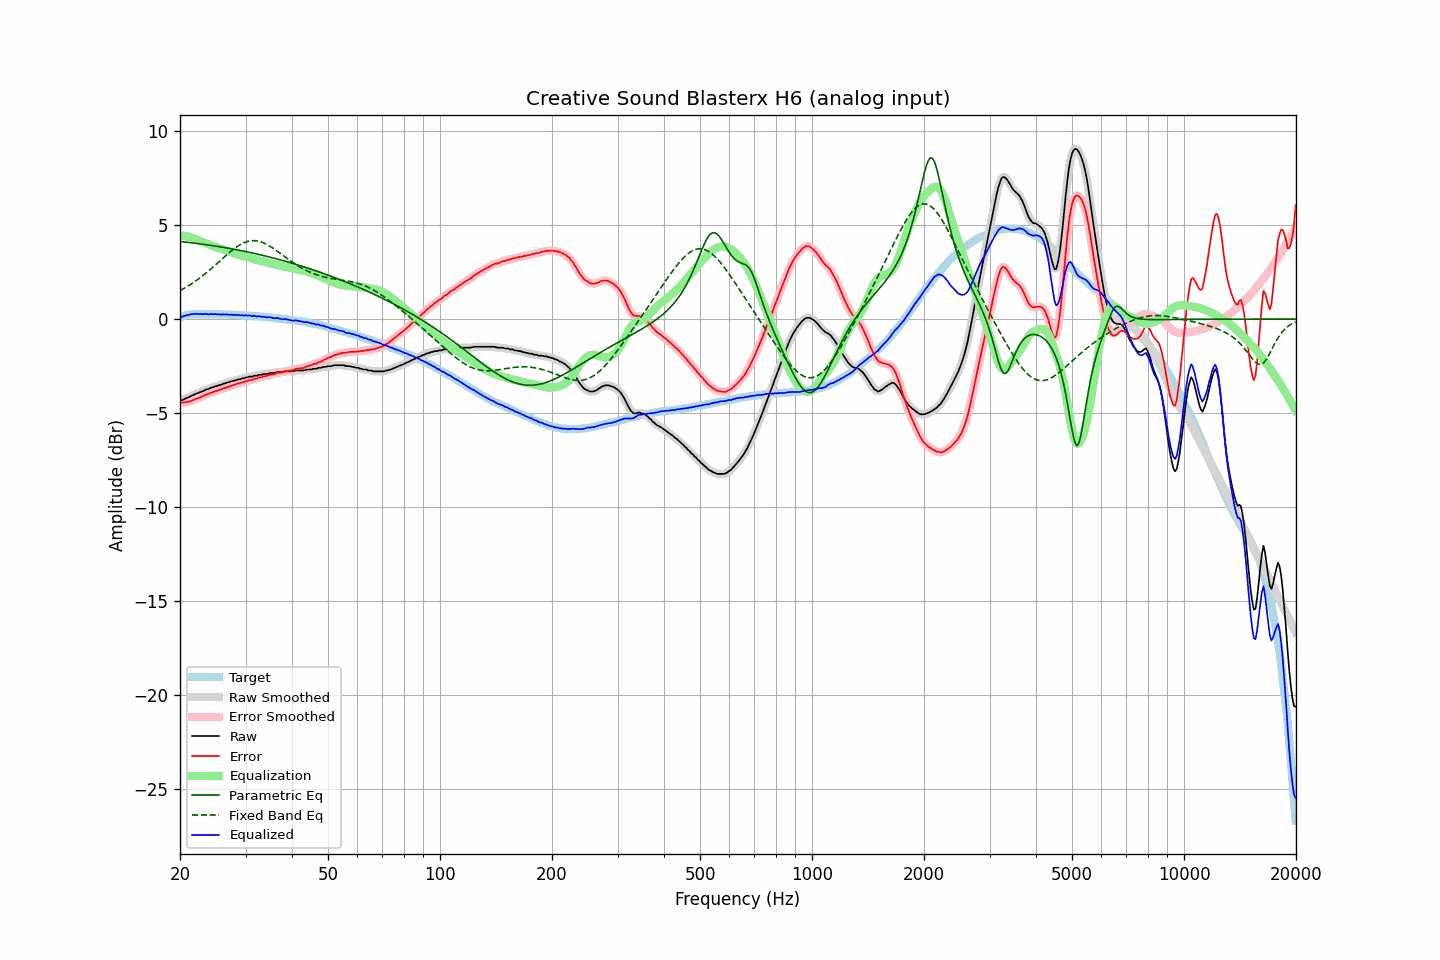

The table this chart was drawn from, first rows:
frequency, raw, error, smoothed, error_smoothed, equalization, parametric_eq, fixed_band_eq, equalized_raw, equalized_smoothed, target
20.00, -4.32, -4.42, -4.33, -4.42, 4.44, 4.13, 1.52, 0.11, 0.11, 0.10
20.20, -4.31, -4.44, -4.30, -4.43, 4.43, 4.12, 1.56, 0.12, 0.13, 0.13
20.40, -4.28, -4.44, -4.28, -4.43, 4.43, 4.11, 1.61, 0.14, 0.15, 0.16
20.61, -4.24, -4.42, -4.25, -4.43, 4.42, 4.10, 1.66, 0.17, 0.17, 0.17
20.81, -4.20, -4.41, -4.21, -4.41, 4.40, 4.09, 1.71, 0.20, 0.20, 0.21
21.02, -4.17, -4.41, -4.17, -4.40, 4.39, 4.08, 1.76, 0.21, 0.22, 0.24
21.23, -4.13, -4.38, -4.13, -4.38, 4.37, 4.07, 1.81, 0.24, 0.24, 0.25
21.44, -4.08, -4.34, -4.09, -4.35, 4.34, 4.06, 1.87, 0.26, 0.25, 0.26
21.66, -4.05, -4.32, -4.05, -4.31, 4.32, 4.05, 1.93, 0.26, 0.27, 0.26
21.87, -4.01, -4.28, -4.01, -4.28, 4.28, 4.04, 1.98, 0.27, 0.27, 0.27
22.09, -3.96, -4.24, -3.97, -4.24, 4.25, 4.03, 2.04, 0.29, 0.28, 0.28
22.31, -3.94, -4.22, -3.94, -4.21, 4.21, 4.02, 2.10, 0.27, 0.28, 0.28
22.54, -3.90, -4.18, -3.90, -4.18, 4.18, 4.01, 2.17, 0.27, 0.27, 0.28
22.76, -3.87, -4.15, -3.88, -4.15, 4.14, 4.00, 2.23, 0.27, 0.26, 0.27
22.99, -3.84, -4.11, -3.84, -4.10, 4.10, 3.98, 2.30, 0.26, 0.27, 0.27
23.22, -3.80, -4.07, -3.80, -4.06, 4.07, 3.97, 2.37, 0.27, 0.27, 0.27
23.45, -3.75, -4.02, -3.77, -4.03, 4.03, 3.96, 2.43, 0.28, 0.27, 0.27
23.69, -3.73, -4.00, -3.73, -4.00, 4.00, 3.95, 2.51, 0.27, 0.27, 0.27
23.92, -3.71, -3.98, -3.70, -3.96, 3.96, 3.94, 2.58, 0.25, 0.26, 0.27
24.16, -3.66, -3.93, -3.67, -3.94, 3.93, 3.92, 2.65, 0.27, 0.26, 0.27
24.40, -3.63, -3.90, -3.63, -3.90, 3.90, 3.91, 2.72, 0.27, 0.26, 0.26
24.65, -3.61, -3.87, -3.61, -3.86, 3.87, 3.90, 2.80, 0.26, 0.26, 0.26
24.89, -3.57, -3.83, -3.58, -3.84, 3.84, 3.88, 2.88, 0.27, 0.26, 0.26
25.14, -3.56, -3.82, -3.55, -3.81, 3.81, 3.87, 2.95, 0.25, 0.26, 0.26
25.39, -3.52, -3.78, -3.53, -3.78, 3.78, 3.86, 3.03, 0.26, 0.25, 0.26
25.65, -3.50, -3.76, -3.50, -3.75, 3.75, 3.84, 3.11, 0.25, 0.25, 0.26
25.91, -3.48, -3.73, -3.47, -3.72, 3.72, 3.83, 3.19, 0.24, 0.25, 0.25
26.16, -3.43, -3.68, -3.44, -3.69, 3.69, 3.82, 3.26, 0.26, 0.25, 0.25
26.43, -3.42, -3.67, -3.41, -3.66, 3.66, 3.80, 3.34, 0.24, 0.25, 0.25
26.69, -3.38, -3.63, -3.39, -3.63, 3.63, 3.79, 3.42, 0.25, 0.24, 0.25
26.96, -3.36, -3.61, -3.36, -3.61, 3.60, 3.77, 3.49, 0.24, 0.24, 0.25
27.23, -3.34, -3.58, -3.34, -3.57, 3.57, 3.76, 3.56, 0.23, 0.24, 0.24
27.50, -3.30, -3.54, -3.31, -3.55, 3.54, 3.74, 3.63, 0.24, 0.23, 0.24
27.77, -3.29, -3.52, -3.29, -3.51, 3.52, 3.72, 3.70, 0.22, 0.23, 0.23
28.05, -3.26, -3.49, -3.26, -3.48, 3.49, 3.71, 3.77, 0.23, 0.23, 0.23
28.33, -3.24, -3.46, -3.24, -3.46, 3.46, 3.69, 3.83, 0.22, 0.22, 0.22
28.62, -3.21, -3.43, -3.22, -3.43, 3.44, 3.68, 3.89, 0.22, 0.22, 0.22
28.90, -3.20, -3.42, -3.20, -3.41, 3.41, 3.66, 3.94, 0.21, 0.21, 0.22
29.19, -3.18, -3.39, -3.18, -3.39, 3.38, 3.64, 3.99, 0.20, 0.20, 0.21
29.48, -3.15, -3.36, -3.16, -3.36, 3.36, 3.62, 4.03, 0.21, 0.20, 0.20
29.78, -3.15, -3.35, -3.14, -3.34, 3.33, 3.61, 4.07, 0.18, 0.19, 0.20
30.08, -3.10, -3.30, -3.11, -3.31, 3.31, 3.59, 4.10, 0.21, 0.20, 0.20
30.38, -3.10, -3.29, -3.09, -3.28, 3.28, 3.57, 4.13, 0.18, 0.19, 0.19
30.68, -3.06, -3.25, -3.08, -3.26, 3.26, 3.55, 4.15, 0.20, 0.18, 0.19
30.99, -3.06, -3.24, -3.06, -3.24, 3.24, 3.54, 4.16, 0.17, 0.17, 0.18
31.30, -3.06, -3.23, -3.04, -3.21, 3.21, 3.52, 4.17, 0.15, 0.17, 0.17
31.61, -3.01, -3.18, -3.03, -3.19, 3.19, 3.50, 4.17, 0.18, 0.15, 0.17
31.93, -3.01, -3.17, -3.01, -3.17, 3.17, 3.48, 4.17, 0.15, 0.15, 0.16
32.24, -3.01, -3.16, -2.99, -3.14, 3.14, 3.46, 4.16, 0.13, 0.15, 0.15
32.57, -2.96, -3.11, -2.98, -3.12, 3.12, 3.44, 4.14, 0.16, 0.14, 0.15
32.89, -2.96, -3.10, -2.96, -3.10, 3.10, 3.42, 4.12, 0.14, 0.14, 0.13
33.22, -2.96, -3.09, -2.94, -3.07, 3.08, 3.40, 4.09, 0.12, 0.13, 0.13
33.55, -2.92, -3.05, -2.94, -3.06, 3.06, 3.38, 4.05, 0.13, 0.12, 0.12
33.89, -2.92, -3.04, -2.92, -3.04, 3.03, 3.36, 4.01, 0.11, 0.11, 0.12
34.23, -2.92, -3.03, -2.91, -3.01, 3.01, 3.34, 3.97, 0.09, 0.11, 0.11
34.57, -2.89, -2.99, -2.90, -2.99, 2.99, 3.32, 3.92, 0.10, 0.10, 0.10
34.92, -2.87, -2.96, -2.88, -2.97, 2.97, 3.29, 3.87, 0.10, 0.09, 0.09
35.27, -2.87, -2.95, -2.87, -2.95, 2.95, 3.27, 3.82, 0.08, 0.07, 0.08
35.62, -2.87, -2.94, -2.87, -2.93, 2.93, 3.25, 3.76, 0.05, 0.06, 0.07
35.97, -2.86, -2.92, -2.85, -2.91, 2.91, 3.23, 3.70, 0.04, 0.05, 0.05
... 635 more rows
